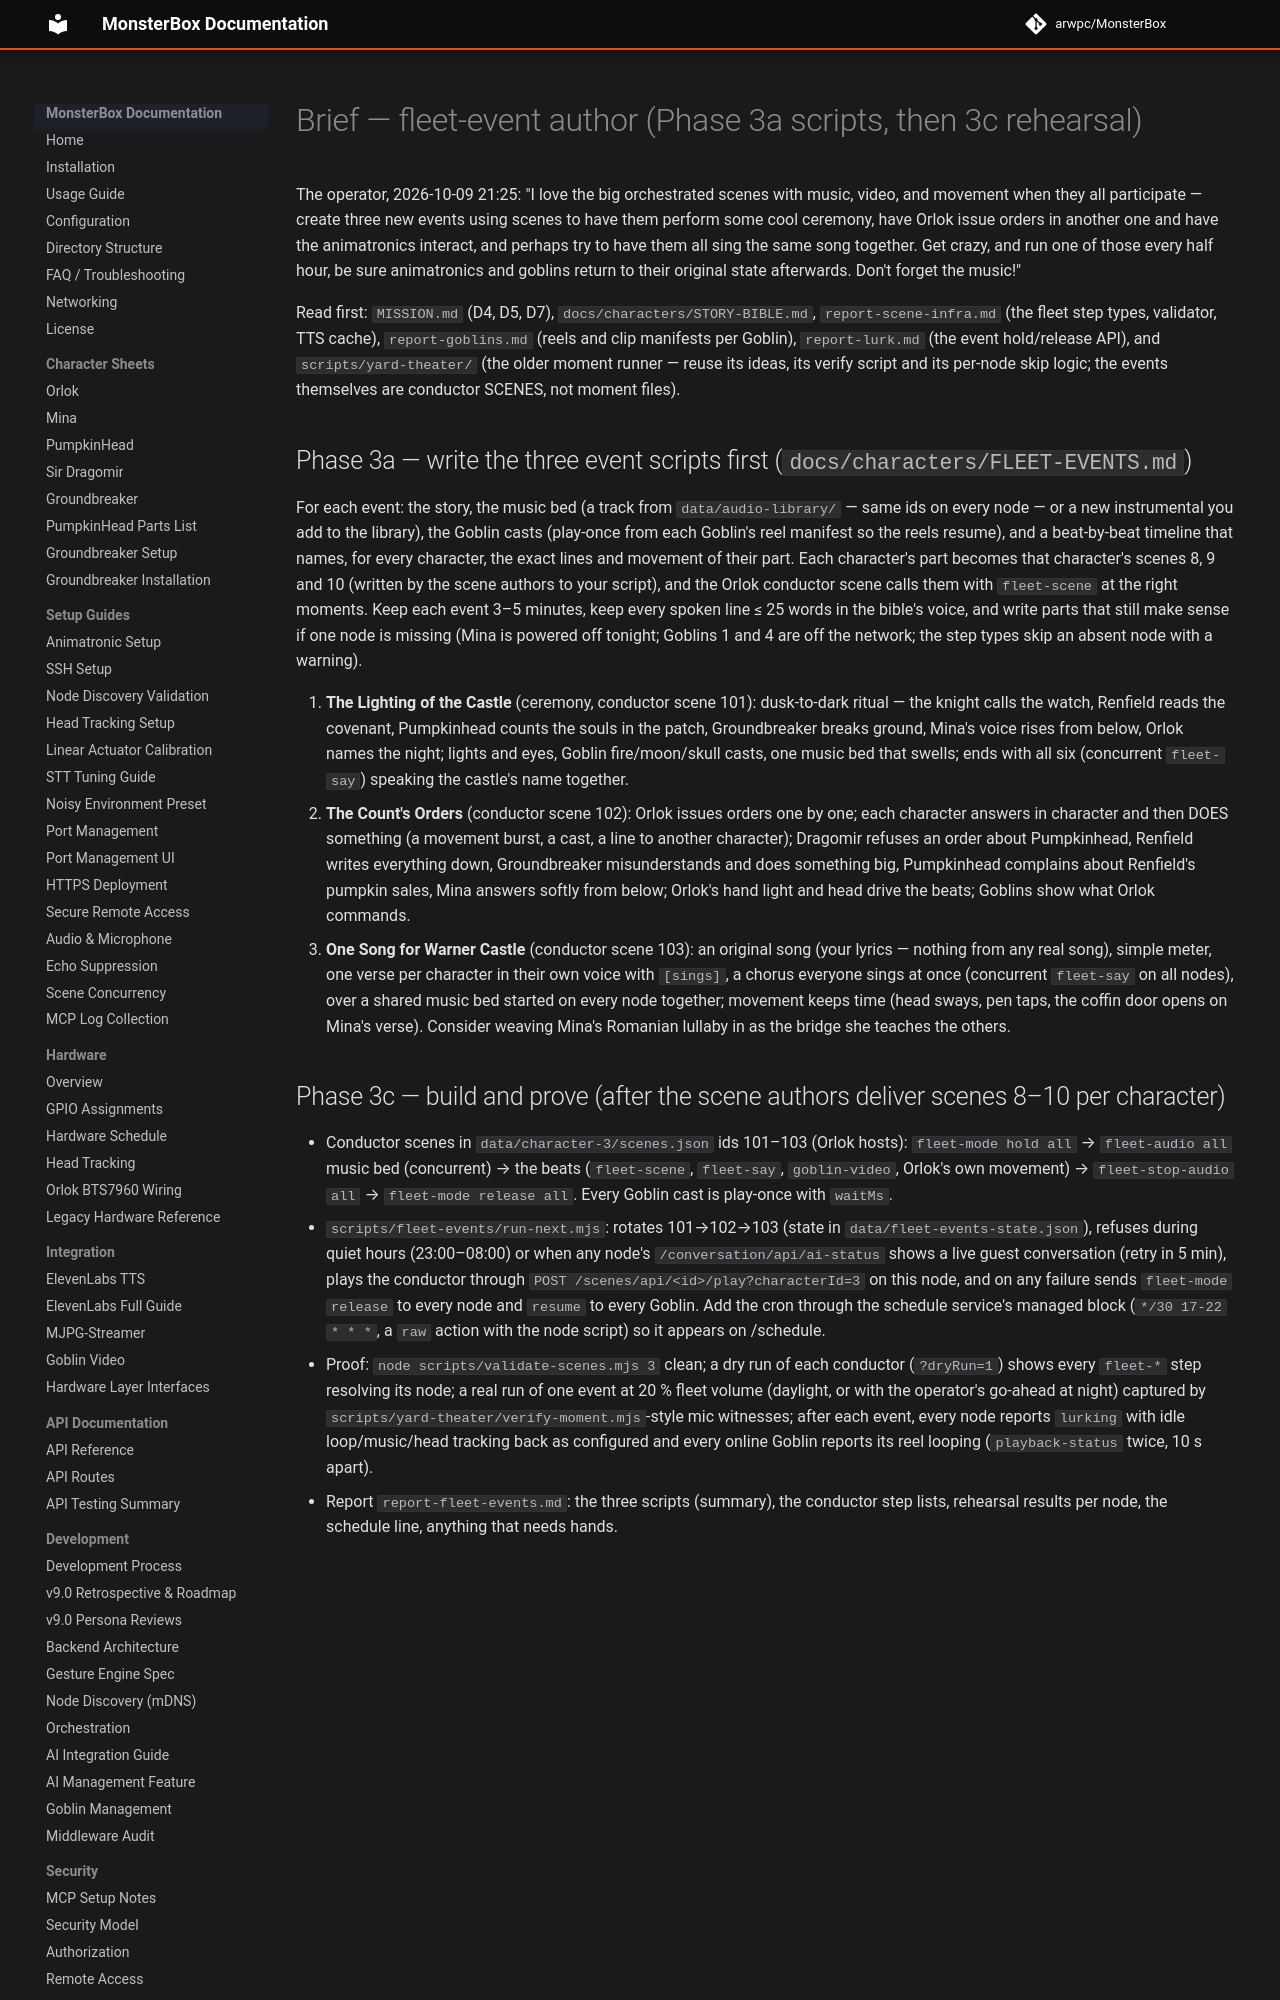

repository: arwpc/MonsterBox · page: development/missions/2026-10-castle-tuning/brief-fleet-events/index.html · generator: mkdocs

# Brief — fleet-event author (Phase 3a scripts, then 3c rehearsal)

The operator, 2026-10-09 21:25: "I love the big orchestrated scenes with music, video, and movement when they all
participate — create three new events using scenes to have them perform some cool ceremony, have Orlok issue
orders in another one and have the animatronics interact, and perhaps try to have them all sing the same song
together. Get crazy, and run one of those every half hour, be sure animatronics and goblins return to their
original state afterwards. Don't forget the music!"

Read first: `MISSION.md` (D4, D5, D7), `docs/characters/STORY-BIBLE.md`, `report-scene-infra.md` (the fleet step
types, validator, TTS cache), `report-goblins.md` (reels and clip manifests per Goblin), `report-lurk.md` (the
event hold/release API), and `scripts/yard-theater/` (the older moment runner — reuse its ideas, its verify script
and its per-node skip logic; the events themselves are conductor SCENES, not moment files).

## Phase 3a — write the three event scripts first (`docs/characters/FLEET-EVENTS.md`)

For each event: the story, the music bed (a track from `data/audio-library/` — same ids on every node — or a new
instrumental you add to the library), the Goblin casts (play-once from each Goblin's reel manifest so the reels
resume), and a beat-by-beat timeline that names, for every character, the exact lines and movement of their
part. Each character's part becomes that character's scenes 8, 9 and 10 (written by the scene authors to your
script), and the Orlok conductor scene calls them with `fleet-scene` at the right moments. Keep each event 3–5
minutes, keep every spoken line ≤ 25 words in the bible's voice, and write parts that still make sense if one
node is missing (Mina is powered off tonight; Goblins 1 and 4 are off the network; the step types skip an absent
node with a warning).

1. **The Lighting of the Castle** (ceremony, conductor scene 101): dusk-to-dark ritual — the knight calls the
   watch, Renfield reads the covenant, Pumpkinhead counts the souls in the patch, Groundbreaker breaks ground,
   Mina's voice rises from below, Orlok names the night; lights and eyes, Goblin fire/moon/skull casts, one music
   bed that swells; ends with all six (concurrent `fleet-say`) speaking the castle's name together.
2. **The Count's Orders** (conductor scene 102): Orlok issues orders one by one; each character answers in
   character and then DOES something (a movement burst, a cast, a line to another character); Dragomir refuses
   an order about Pumpkinhead, Renfield writes everything down, Groundbreaker misunderstands and does something
   big, Pumpkinhead complains about Renfield's pumpkin sales, Mina answers softly from below; Orlok's hand light
   and head drive the beats; Goblins show what Orlok commands.
3. **One Song for Warner Castle** (conductor scene 103): an original song (your lyrics — nothing from any real
   song), simple meter, one verse per character in their own voice with `[sings]`, a chorus everyone sings at once
   (concurrent `fleet-say` on all nodes), over a shared music bed started on every node together; movement keeps
   time (head sways, pen taps, the coffin door opens on Mina's verse). Consider weaving Mina's Romanian lullaby in
   as the bridge she teaches the others.
